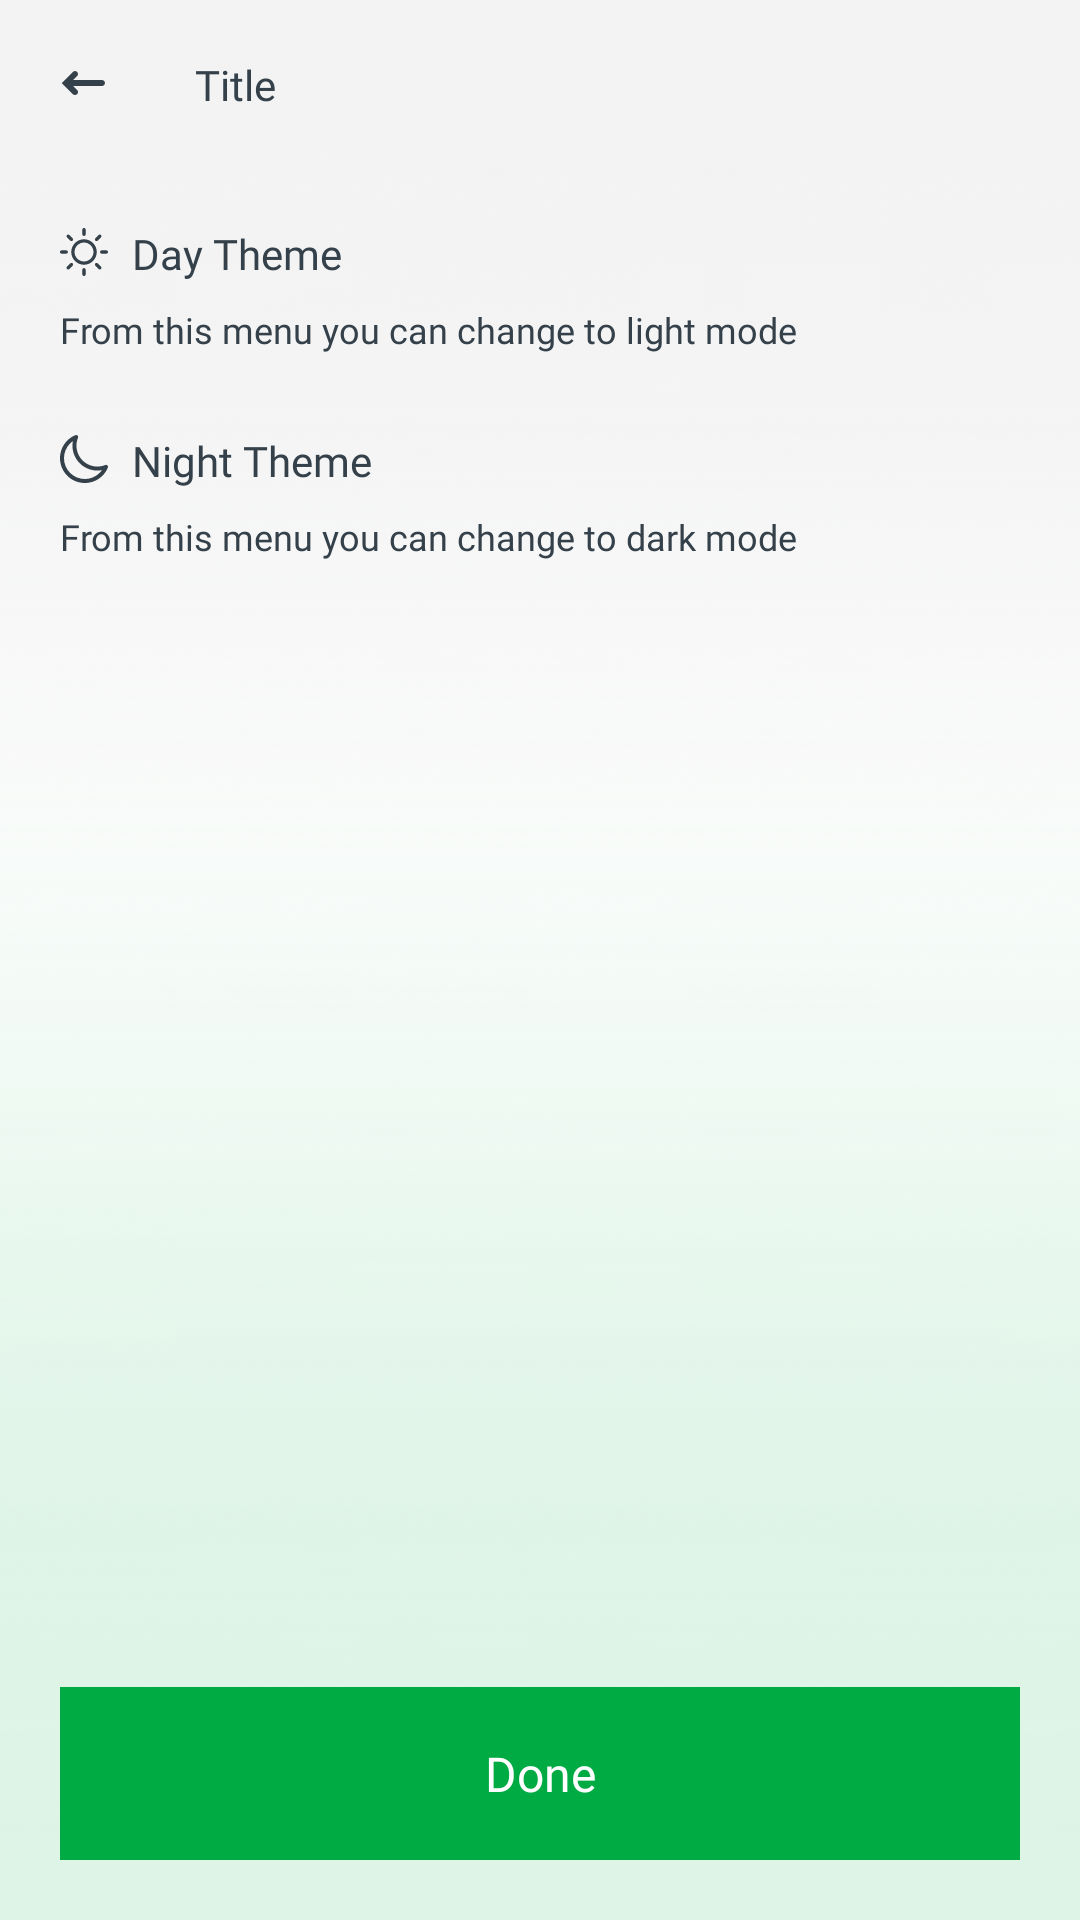

Write the Android layout XML for this screen, with the resource values it uses.
<!-- AndroidManifest.xml: application theme AppTheme -->
<!-- res/layout/change_theme_fragment.xml -->
<?xml version="1.0" encoding="utf-8"?>
<androidx.constraintlayout.widget.ConstraintLayout xmlns:android="http://schemas.android.com/apk/res/android"
    android:layout_width="match_parent"
    android:layout_height="match_parent"
    xmlns:app="http://schemas.android.com/apk/res-auto"
    android:background="@drawable/ic_back_ground">

    <include
        android:id="@+id/includeToolbar"
        layout="@layout/include_toolbar_back"/>

    <androidx.constraintlayout.widget.Guideline
        android:id="@+id/guidelineStart"
        style="@style/StyleStartGuideline"/>

    <androidx.constraintlayout.widget.Guideline
        android:id="@+id/guidelineEnd"
        style="@style/StyleEndGuideline"/>

    <androidx.constraintlayout.widget.ConstraintLayout
        android:id="@+id/constraintDayTheme"
        android:layout_height="wrap_content"
        android:layout_width="@dimen/dp_0"
        android:layout_marginTop="@dimen/dp_20"
        app:layout_constraintStart_toStartOf="@id/guidelineStart"
        app:layout_constraintEnd_toEndOf="@id/guidelineEnd"
        app:layout_constraintTop_toBottomOf="@id/includeToolbar">

        <androidx.appcompat.widget.AppCompatImageView
            android:id="@+id/imageViewDayTheme"
            android:layout_height="wrap_content"
            android:layout_width="wrap_content"
            style="@style/ChangeTintColor"
            android:src="@drawable/ic_day_theme"
            app:layout_constraintStart_toStartOf="@id/constraintDayTheme"
            app:layout_constraintTop_toTopOf="@id/constraintDayTheme"/>

        <androidx.appcompat.widget.AppCompatTextView
            android:id="@+id/textViewTitleDayTheme"
            android:layout_height="wrap_content"
            android:layout_width="wrap_content"
            android:text="@string/label_day_theme"
            style="@style/AppTheme.AppTextView.SemiBoldBlack14"
            android:layout_marginStart="@dimen/dp_8"
            app:layout_constraintStart_toEndOf="@id/imageViewDayTheme"
            app:layout_constraintTop_toTopOf="@id/imageViewDayTheme"
            app:layout_constraintBottom_toBottomOf="@id/imageViewDayTheme"/>

        <androidx.appcompat.widget.AppCompatTextView
            android:id="@+id/textViewDayThemeText"
            android:layout_height="wrap_content"
            android:layout_width="wrap_content"
            style="@style/AppTheme.AppTextView.RegularBlack12"
            android:layout_marginTop="@dimen/dp_8"
            android:text="@string/label_from_this_menu_you_can_change_to_light_mode"
            app:layout_constraintTop_toBottomOf="@id/textViewTitleDayTheme"
            app:layout_constraintStart_toStartOf="@id/constraintDayTheme"/>

        <androidx.appcompat.widget.AppCompatRadioButton
            android:id="@+id/radioButtonDayTheme"
            android:layout_height="wrap_content"
            android:layout_width="wrap_content"
            android:button="@drawable/dw_radio_button_selector"
            app:layout_constraintEnd_toEndOf="@id/constraintDayTheme"
            app:layout_constraintTop_toTopOf="@id/textViewTitleDayTheme"
            app:layout_constraintBottom_toBottomOf="@id/textViewDayThemeText"/>

    </androidx.constraintlayout.widget.ConstraintLayout>

    <androidx.constraintlayout.widget.ConstraintLayout
        android:id="@+id/constraintNightTheme"
        android:layout_height="wrap_content"
        android:layout_width="@dimen/dp_0"
        android:layout_marginTop="@dimen/dp_27"
        app:layout_constraintStart_toStartOf="@id/guidelineStart"
        app:layout_constraintEnd_toEndOf="@id/guidelineEnd"
        app:layout_constraintTop_toBottomOf="@id/constraintDayTheme">

        <androidx.appcompat.widget.AppCompatImageView
            android:id="@+id/imageViewNightTheme"
            android:layout_height="wrap_content"
            android:layout_width="wrap_content"
            style="@style/ChangeTintColor"
            android:src="@drawable/ic_night_theme"
            app:layout_constraintStart_toStartOf="@id/constraintNightTheme"
            app:layout_constraintTop_toTopOf="@id/constraintNightTheme"/>

        <androidx.appcompat.widget.AppCompatTextView
            android:id="@+id/textViewTitleNightTheme"
            android:layout_height="wrap_content"
            android:layout_width="wrap_content"
            android:text="@string/label_night_theme"
            style="@style/AppTheme.AppTextView.SemiBoldBlack14"
            android:layout_marginStart="@dimen/dp_8"
            app:layout_constraintStart_toEndOf="@id/imageViewNightTheme"
            app:layout_constraintTop_toTopOf="@id/imageViewNightTheme"
            app:layout_constraintBottom_toBottomOf="@id/imageViewNightTheme"/>

        <androidx.appcompat.widget.AppCompatTextView
            android:id="@+id/textViewNightThemeText"
            android:layout_height="wrap_content"
            android:layout_width="wrap_content"
            style="@style/AppTheme.AppTextView.RegularBlack12"
            android:layout_marginTop="@dimen/dp_8"
            android:text="@string/label_from_this_menu_you_can_change_to_dark_mode"
            app:layout_constraintTop_toBottomOf="@id/textViewTitleNightTheme"
            app:layout_constraintStart_toStartOf="@id/constraintNightTheme"/>

        <androidx.appcompat.widget.AppCompatRadioButton
            android:id="@+id/radioButtonNightTheme"
            android:layout_height="wrap_content"
            android:layout_width="wrap_content"
            android:button="@drawable/dw_radio_button_selector"
            app:layout_constraintEnd_toEndOf="@id/constraintNightTheme"
            app:layout_constraintTop_toTopOf="@id/textViewTitleNightTheme"
            app:layout_constraintBottom_toBottomOf="@id/textViewNightThemeText"/>

    </androidx.constraintlayout.widget.ConstraintLayout>

    <androidx.appcompat.widget.AppCompatButton
        android:id="@+id/buttonDone"
        style="@style/AppCompatButtonGreen"
        android:text="@string/btn_done"
        android:layout_marginBottom="@dimen/dp_20"
        app:layout_constraintStart_toStartOf="@id/guidelineStart"
        app:layout_constraintEnd_toEndOf="@id/guidelineEnd"
        app:layout_constraintBottom_toBottomOf="parent"/>

</androidx.constraintlayout.widget.ConstraintLayout>
<!-- res/layout/include_toolbar_back.xml (included above) -->
<?xml version="1.0" encoding="utf-8"?>
<androidx.constraintlayout.widget.ConstraintLayout xmlns:android="http://schemas.android.com/apk/res/android"
    android:layout_width="match_parent"
    android:layout_height="?actionBarSize"
    xmlns:app="http://schemas.android.com/apk/res-auto"
    xmlns:tools="http://schemas.android.com/tools">

    <androidx.appcompat.widget.AppCompatImageView
        android:id="@+id/imageViewBack"
        android:layout_height="wrap_content"
        android:layout_width="wrap_content"
        style="@style/ChangeTintColor"
        android:src="@drawable/ic_back"
        android:padding="@dimen/dp_10"
        android:layout_marginStart="@dimen/dp_10"
        android:layout_marginVertical="@dimen/dp_10"
        app:layout_constraintStart_toStartOf="parent"
        app:layout_constraintTop_toTopOf="parent"
        app:layout_constraintBottom_toBottomOf="parent"/>

    <androidx.appcompat.widget.AppCompatTextView
        android:id="@+id/textViewToolbarTitle"
        style="@style/AppTheme.AppTextView.SemiBoldBlack14"
        tools:text="Title"
        android:layout_marginStart="@dimen/dp_20"
        app:layout_constraintStart_toEndOf="@id/imageViewBack"
        app:layout_constraintTop_toTopOf="parent"
        app:layout_constraintBottom_toBottomOf="parent"/>

    <androidx.appcompat.widget.AppCompatTextView
        android:id="@+id/textViewSpace"
        style="@style/AppTheme.AppTextView.BoldBlack16Bg"
        tools:text="Space 1"
        android:paddingVertical="@dimen/dp_8"
        android:paddingHorizontal="@dimen/dp_15"
        android:layout_marginStart="@dimen/dp_18"
        android:visibility="gone"
        app:layout_constraintStart_toEndOf="@id/imageViewBack"
        app:layout_constraintTop_toTopOf="parent"
        app:layout_constraintBottom_toBottomOf="parent"/>

</androidx.constraintlayout.widget.ConstraintLayout>
<!-- resources referenced by this layout -->
<resources>
  <dimen name="dp_0">0dp</dimen>
  <dimen name="dp_10">10dp</dimen>
  <dimen name="dp_15">15dp</dimen>
  <dimen name="dp_18">18dp</dimen>
  <dimen name="dp_20">20dp</dimen>
  <dimen name="dp_27">27dp</dimen>
  <dimen name="dp_8">8dp</dimen>
  <string name="btn_done">Done</string>
  <string name="label_day_theme">Day Theme</string>
  <string name="label_from_this_menu_you_can_change_to_dark_mode">From this menu you can change to dark mode</string>
  <string name="label_from_this_menu_you_can_change_to_light_mode">From this menu you can change to light mode</string>
  <string name="label_night_theme">Night Theme</string>
  <style name="AppTheme.AppTextView.BoldBlack16Bg" parent="AppTheme.AppTextView.BoldBlack16">
          <item name="android:background">@drawable/dw_corner_four_bg</item>
          <item name="android:backgroundTint">@color/colorWhite</item>
      </style>
  <style name="AppTheme.AppTextView.RegularBlack12" parent="Widget.BaseAppTextView">
          <item name="android:textSize">@dimen/sp_12</item>
          <item name="android:textColor">@color/colorBlack35</item>
          <item name="android:fontFamily">@font/font_ibm_plex_sans_regular</item>
      </style>
  <style name="AppTheme.AppTextView.SemiBoldBlack14" parent="Widget.BaseAppTextView">
          <item name="android:textSize">@dimen/sp_14</item>
          <item name="android:textColor">@color/colorBlack35</item>
          <item name="android:fontFamily">@font/font_ibm_plex_sans_semi_bold</item>
      </style>
  <style name="ChangeTintColor" parent="">
          <item name="android:tint">@color/colorBlack35</item>
      </style>
  <style name="StyleEndGuideline">
          <item name="android:layout_width">wrap_content</item>
          <item name="android:layout_height">wrap_content</item>
          <item name="android:orientation">vertical</item>
          <item name="layout_constraintGuide_end">@dimen/dp_20</item>
      </style>
  <style name="StyleStartGuideline">
          <item name="android:layout_width">wrap_content</item>
          <item name="android:layout_height">wrap_content</item>
          <item name="android:orientation">vertical</item>
          <item name="layout_constraintGuide_begin">@dimen/dp_20</item>
      </style>
  <color name="colorWhite">#FFFFFF</color>
  <dimen name="sp_16">16sp</dimen>
  <color name="colorPrimary">#00AB44</color>
  <style name="AppTheme.AppTextView.BoldBlack16" parent="Widget.BaseAppTextView">
          <item name="android:textSize">@dimen/sp_16</item>
          <item name="android:textColor">@color/colorBlack35</item>
          <item name="android:fontFamily">@font/font_ibm_plex_sans_bold</item>
      </style>
  <!-- drawable dw_corner_four_bg (drawable) -->
  <?xml version="1.0" encoding="utf-8"?>
  <shape xmlns:android="http://schemas.android.com/apk/res/android">
      <corners android:radius="@dimen/dp_4"/>
  </shape>
  <dimen name="sp_12">12sp</dimen>
  <color name="colorBlack35">#35414A</color>
  <dimen name="sp_14">14sp</dimen>
  <color name="colorPrimaryDark">#00AB44</color>
  <color name="colorAccent">#00AB44</color>
  <style name="AppBottomSheetDialogTheme" parent="Theme.Design.Light.BottomSheetDialog">
          <item name="bottomSheetStyle">@style/AppModalStyle</item>
      </style>
  <style name="Widget.MaterialComponents.Chip" parent="Widget.MaterialComponents.Button">
          
  
          
          <item name="android:textColor">@color/colorBlack35</item>
          <item name="android:textSize">@dimen/sp_14</item>
          
      </style>
  <dimen name="dp_4">4dp</dimen>
  <style name="AppModalStyle" parent="Widget.Design.BottomSheet.Modal">
          <item name="android:background">@drawable/dw_dialog_bg</item>
      </style>
  <dimen name="dp_12">12dp</dimen>
</resources>
